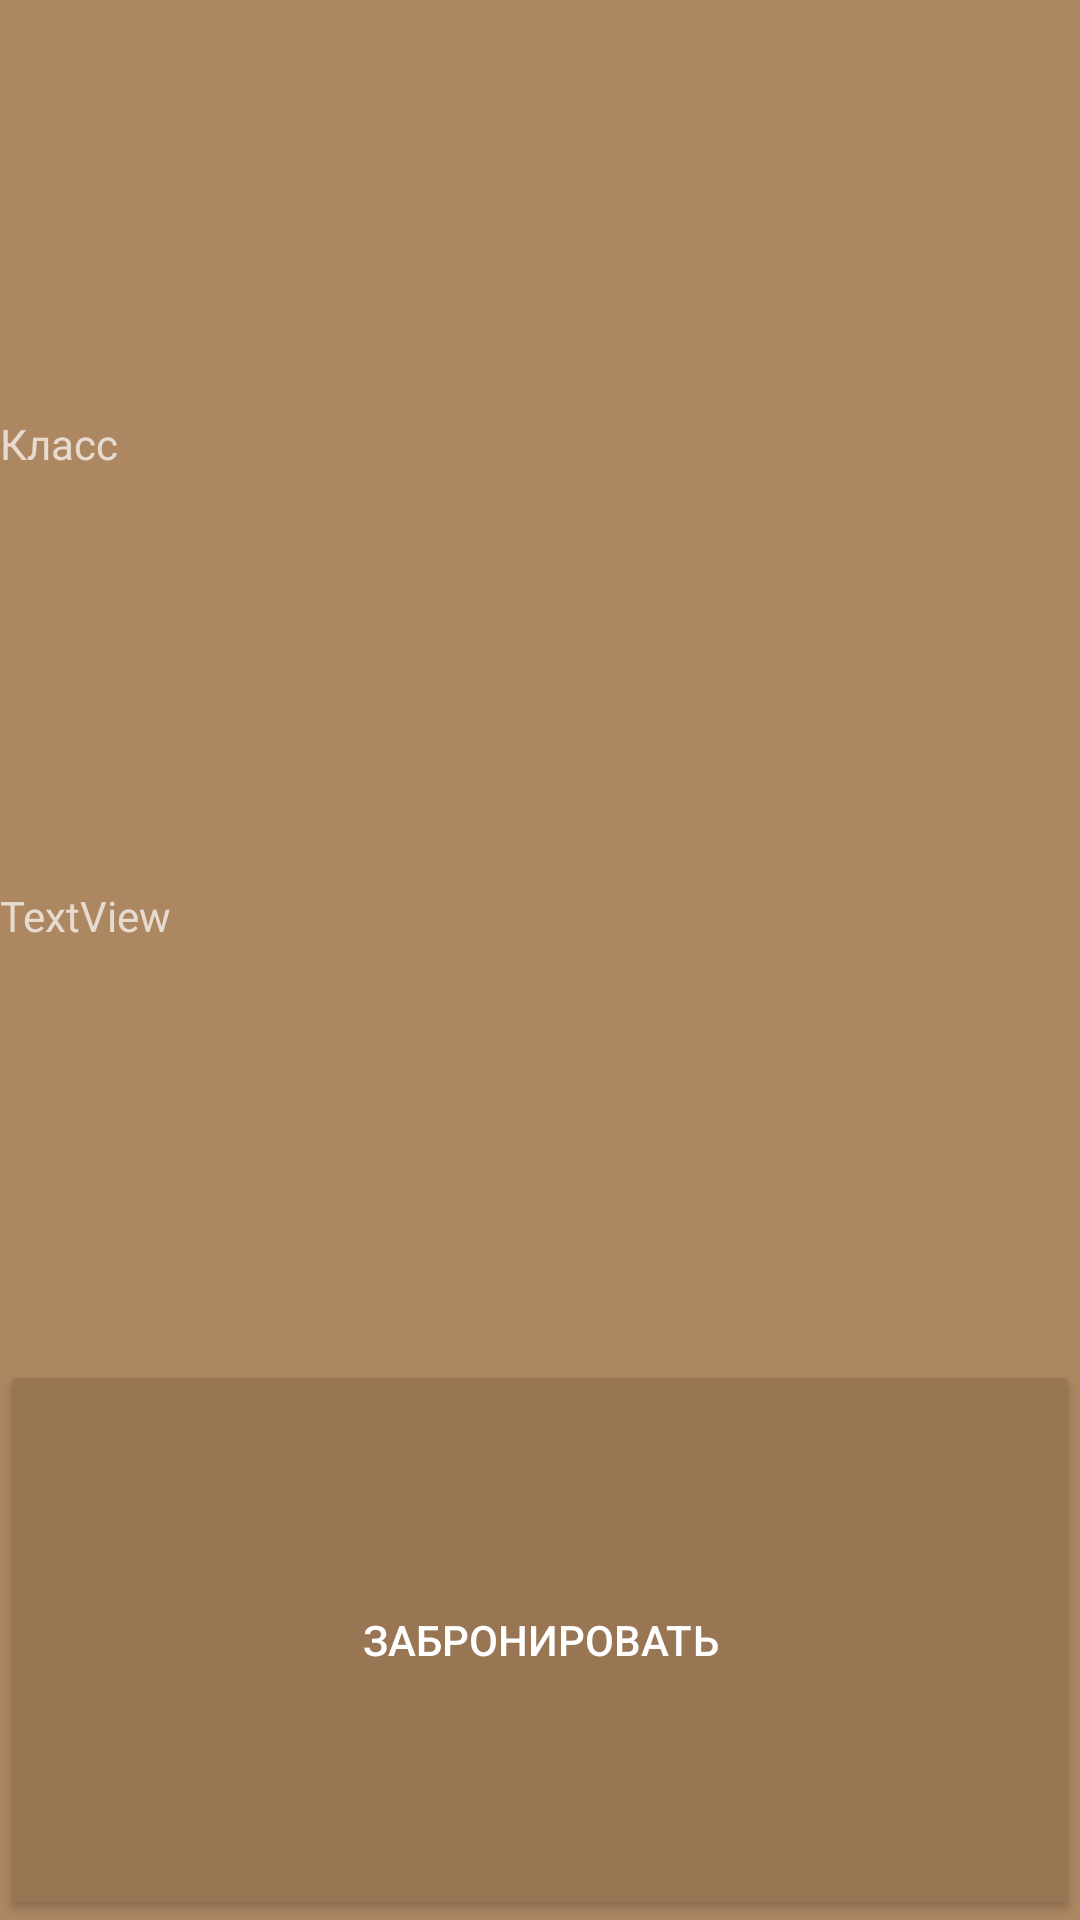

Write the Android layout XML for this screen, with the resource values it uses.
<!-- AndroidManifest.xml: application theme HiddenTitleTheme -->
<!-- res/layout/recyclerview_item_rooms.xml -->
<?xml version="1.0" encoding="utf-8"?>
<androidx.constraintlayout.widget.ConstraintLayout xmlns:android="http://schemas.android.com/apk/res/android"
    xmlns:app="http://schemas.android.com/apk/res-auto"
    xmlns:tools="http://schemas.android.com/tools"
    android:layout_width="match_parent"
    android:layout_height="wrap_content"
    android:orientation="vertical">

    <LinearLayout
        android:layout_width="match_parent"
        android:layout_height="match_parent"
        android:background="@color/background_widgets"
        android:orientation="vertical"
        app:layout_constraintBottom_toBottomOf="parent"
        app:layout_constraintEnd_toEndOf="parent"
        app:layout_constraintStart_toStartOf="parent"
        app:layout_constraintTop_toTopOf="parent">

        <ImageView
            android:id="@+id/imageViewRoom"
            android:layout_width="match_parent"
            android:layout_height="wrap_content"
            android:layout_weight="1"
            tools:srcCompat="@drawable/ic_launcher_foreground" />

        <TextView
            android:id="@+id/textViewClass"
            android:layout_width="match_parent"
            android:layout_height="wrap_content"
            android:layout_weight="1"
            android:text="Класс" />

        <TextView
            android:id="@+id/textViewRoomPrice"
            android:layout_width="match_parent"
            android:layout_height="wrap_content"
            android:layout_weight="1"
            android:text="TextView" />

        <Button
            android:id="@+id/buttonBooking"
            android:layout_width="match_parent"
            android:layout_height="wrap_content"
            android:layout_weight="1"
            android:backgroundTint="@color/button_light_gray"
            android:text="Забронировать" />

    </LinearLayout>

</androidx.constraintlayout.widget.ConstraintLayout>
<!-- resources referenced by this layout -->
<resources>
  <color name="background_widgets">#AD8762</color>
  <color name="button_light_gray">#987654</color>
  <style name="HiddenTitleTheme" parent="Theme.AppCompat">
          <item name="windowNoTitle">true</item>
          <item name="windowActionBar">false</item>
      </style>
</resources>
